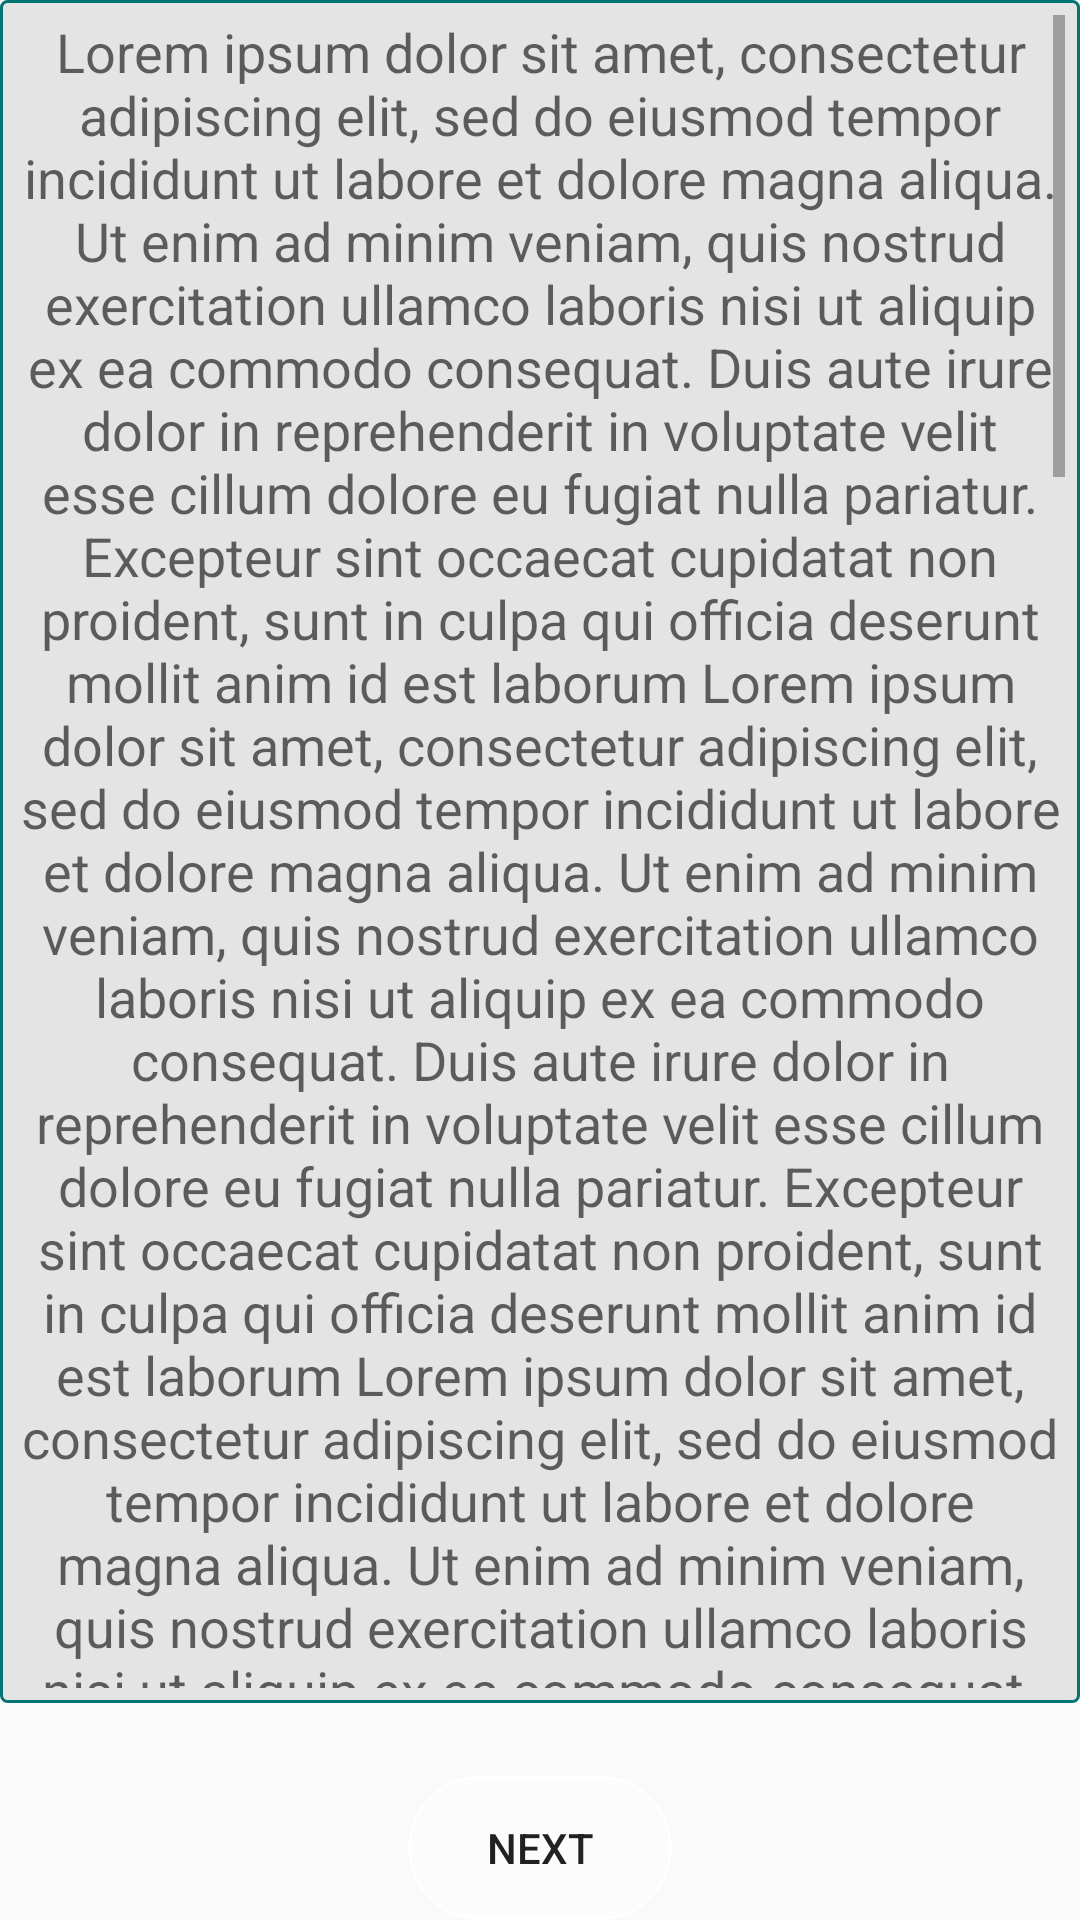

The Android layout XML behind this screen, and the referenced resources:
<!-- AndroidManifest.xml: application theme AppTheme -->
<!-- res/layout/frag_simple_quiz_detail.xml -->
<?xml version="1.0" encoding="utf-8"?>
<LinearLayout xmlns:android="http://schemas.android.com/apk/res/android"
    android:layout_width="match_parent"
    android:layout_height="fill_parent"
    android:background="@drawable/background_gradient9"
    android:gravity="center"
    android:orientation="vertical">

        <LinearLayout
            android:layout_width="match_parent"
            android:layout_height="fill_parent"
            android:orientation="vertical"
            android:weightSum="3">

            <TextView
                android:id="@+id/textView1"
                android:layout_width="fill_parent"
                android:layout_height="wrap_content"
                android:layout_gravity="center_horizontal"
                android:layout_weight="3"
                android:background="@drawable/background_shape_blue_translucent"
                android:gravity="center"
                android:inputType="textMultiLine"
                android:maxLines="@integer/text_lines_max"
                android:minLines="@integer/text_lines_min"
                android:scrollbars="vertical"
                android:text="@string/lorem"
                android:textAppearance="?android:attr/textAppearanceMedium" />

            <EditText
                android:id="@+id/editText1"
                android:layout_width="match_parent"
                android:layout_height="wrap_content"
                android:layout_gravity="center_horizontal"
                android:layout_weight="1"
                android:background="@drawable/background_shape_white_translucent"
                android:ems="10"
                android:gravity="center"
                android:inputType="textMultiLine" />


            <Button
                android:id="@+id/button1"
                android:layout_width="wrap_content"
                android:layout_height="wrap_content"
                android:layout_gravity="center_horizontal"
                android:layout_weight="1"
                android:background="@drawable/button_white_enabled"
                android:text="@string/next" />
        </LinearLayout>
</LinearLayout>
<!-- resources referenced by this layout -->
<resources>
  <integer name="text_lines_max">500</integer>
  <integer name="text_lines_min">5</integer>
  <string name="next">Next</string>
  <color name="button_transparent_white">#77ffffff</color>
  <color name="button_off_white">#ffffff</color>
  <color name="progress_gray">#FFD8D8D8</color>
</resources>
